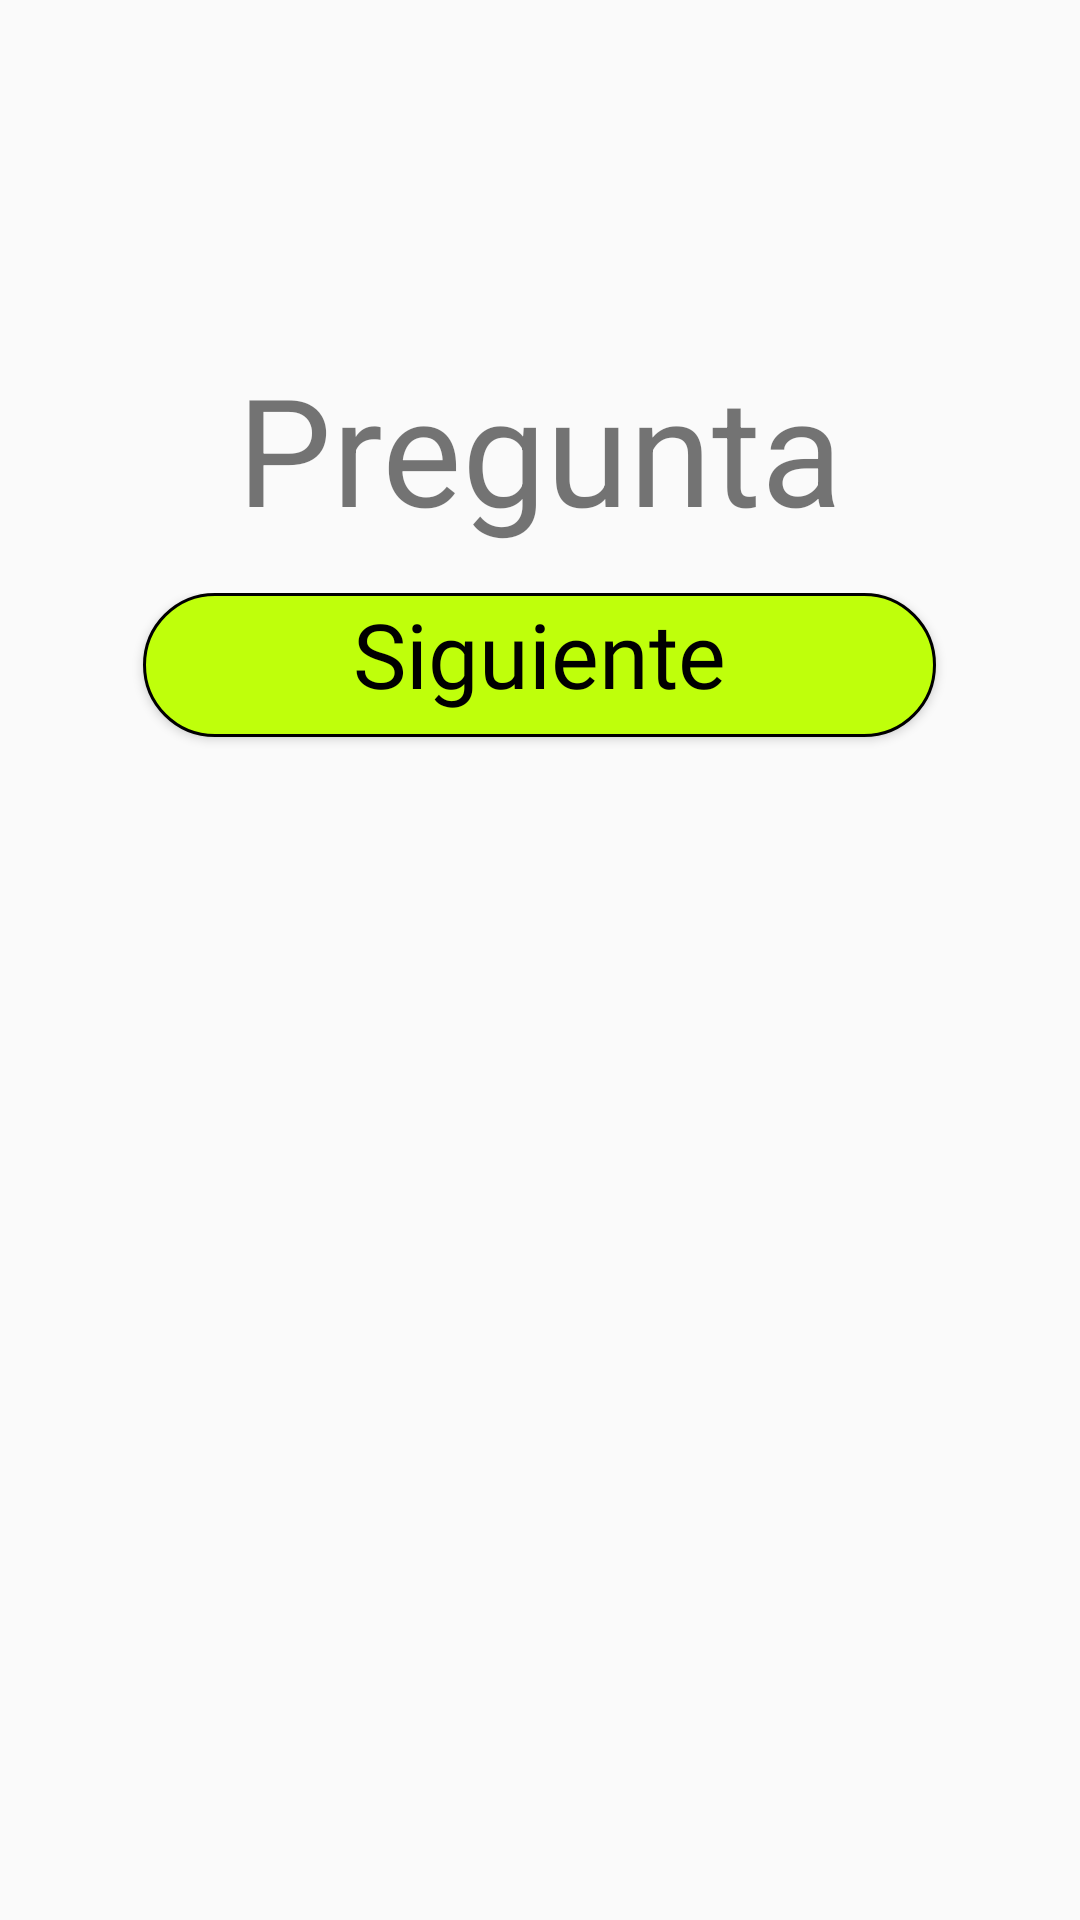

Android layout source for this screen:
<!-- AndroidManifest.xml: application theme Theme.SaboraFrontendTablet -->
<!-- res/layout/activity_pregunta.xml -->
<?xml version="1.0" encoding="utf-8"?>
<androidx.constraintlayout.widget.ConstraintLayout xmlns:android="http://schemas.android.com/apk/res/android"
    android:layout_width="match_parent"
    android:layout_height="match_parent">
    
    <LinearLayout
        android:layout_width="match_parent"
        android:layout_height="match_parent"
        android:orientation="vertical"
        android:padding="16dp">

        
        <TextView
            android:id="@+id/questionText"
            android:layout_width="wrap_content"
            android:layout_height="wrap_content"
            android:text="Pregunta"
            android:textSize="50sp"
            android:layout_gravity="center_horizontal"
            android:layout_marginTop="100dp"/>

        
        <LinearLayout
            android:id="@+id/rangeContainer"
            android:layout_width="wrap_content"
            android:layout_height="wrap_content"
            android:layout_gravity="center_horizontal"
            android:orientation="vertical">

        </LinearLayout>
        <LinearLayout
            android:id="@+id/buttonContainer"
            android:layout_width="match_parent"
            android:layout_height="match_parent"
            android:orientation="vertical"
            android:layout_gravity="center_horizontal"
            android:layout_marginBottom="16sp"
            android:layout_marginTop="15dp">

            <Button
                android:id="@+id/buttonSiguiente"
                android:layout_width="wrap_content"
                android:layout_height="wrap_content"
                android:background="@drawable/button_greensabora"
                android:fontFamily="@font/inter"
                android:gravity="center_horizontal"
                android:layout_gravity="center_horizontal"
                android:paddingHorizontal="70dp"
                android:text="Siguiente"
                android:textAllCaps="false"
                android:textColor="@color/black"
                android:textSize="30dp" />
        </LinearLayout>

    </LinearLayout>

</androidx.constraintlayout.widget.ConstraintLayout>
<!-- resources referenced by this layout -->
<resources>
  <!-- drawable button_greensabora (drawable) -->
  <?xml version="1.0" encoding="utf-8"?>
  <shape xmlns:android="http://schemas.android.com/apk/res/android"
      android:shape="rectangle">
      <solid android:color="#BFFF0B" />
      <corners android:radius="50dp"
          />
      <stroke
          android:color="@color/black"
          android:width="1dp"
          />
  </shape>
  <style name="Theme.SaboraFrontendTablet" parent="Base.Theme.SaboraFrontendTablet" />
  <style name="Base.Theme.SaboraFrontendTablet" parent="Theme.AppCompat.Light.NoActionBar">
          
      </style>
  <!-- not gathered from this repository: default colours our renderer supplied (Android Studio template values) -->
  <color name="black">#FF000000</color>
</resources>
